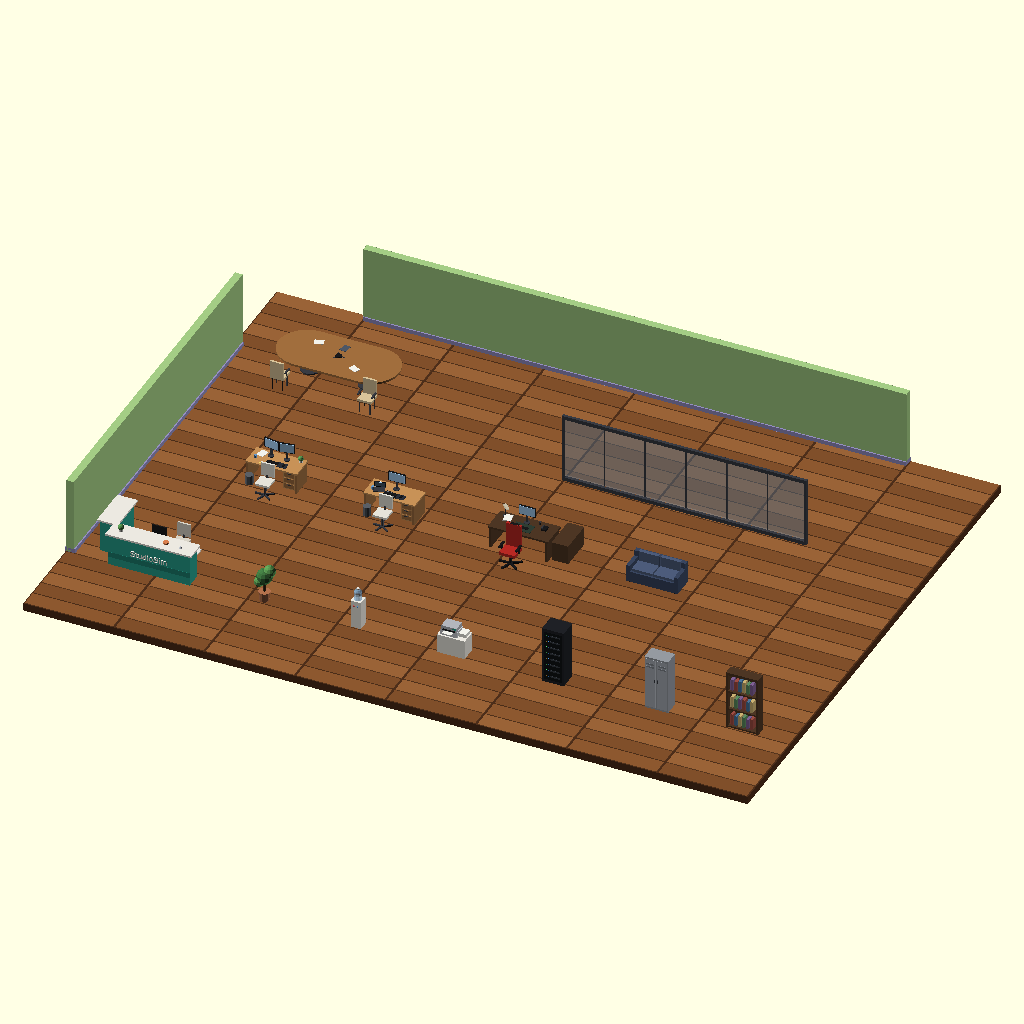
Cell 1: rendered with the file's own defaults.
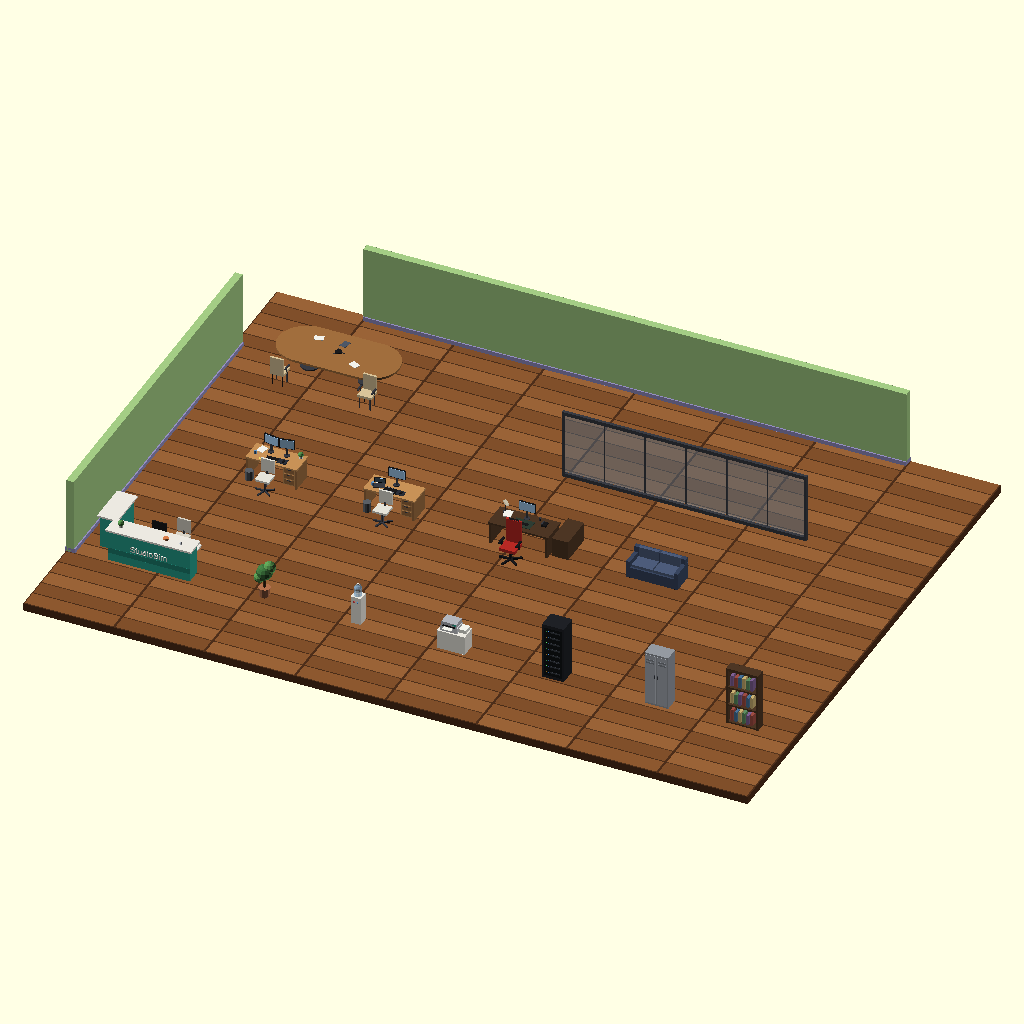
Cell 2: FZ = 0.3 (everything else at default).
The same orthographic view direction (rotation 55°, 0°, 25°; colour scheme Cornfield) for every cell, with the view re-fitted per cell, so scale and position can differ between cells.
The OpenSCAD source (assets/scad/source/office_showcase.scad):
// office_showcase.scad —— kit_office 零件总览（按类别排列，验收/选型用）
// gnb shot --scene assets/scad/source/office_showcase.scad

use <../lib/kit_office.scad>

$fn = 12;
FZ = 0.15;

of_office_floor();

// 墙体与隔断
translate([0, 8.85, 1.45]) of_wall_segment(18);
translate([-11.85, 0, 1.45]) rotate([0, 0, 90]) of_wall_segment(12);
translate([0, 3.7, FZ]) of_part_glass_wall(8);

// 工位与会议家具
translate([-8.4, 5.7, FZ]) of_furn_conf_table();
translate([-9.8, 4.5, FZ]) rotate([0, 0, 180]) of_furn_conf_chair();
translate([-6.9, 4.5, FZ]) of_furn_conf_chair();
translate([-7.8, 0.0, FZ]) of_furn_workstation(dual = true, plant = true, sticky = true);
translate([-3.9, 0.0, FZ]) of_furn_workstation(laptop = true, tablet = true);
translate([0.4, 0.0, FZ]) of_furn_exec_desk();
translate([4.8, 0.0, FZ]) of_furn_sofa();

// 办公室道具
translate([-9.2, -5.8, FZ]) of_prop_reception();
translate([-5.5, -5.8, FZ]) of_prop_plant_tall();
translate([-2.4, -5.8, FZ]) of_prop_water_cooler();
translate([0.8, -5.8, FZ]) of_prop_printer_island();
translate([4.2, -5.8, FZ]) of_prop_server_rack();
translate([7.6, -5.8, FZ]) of_prop_locker();
translate([10.4, -5.8, FZ]) of_prop_bookshelf_tall();
Customizer parameters (derived from the source; name, type, default, range or options):
FZ: number, default 0.15
